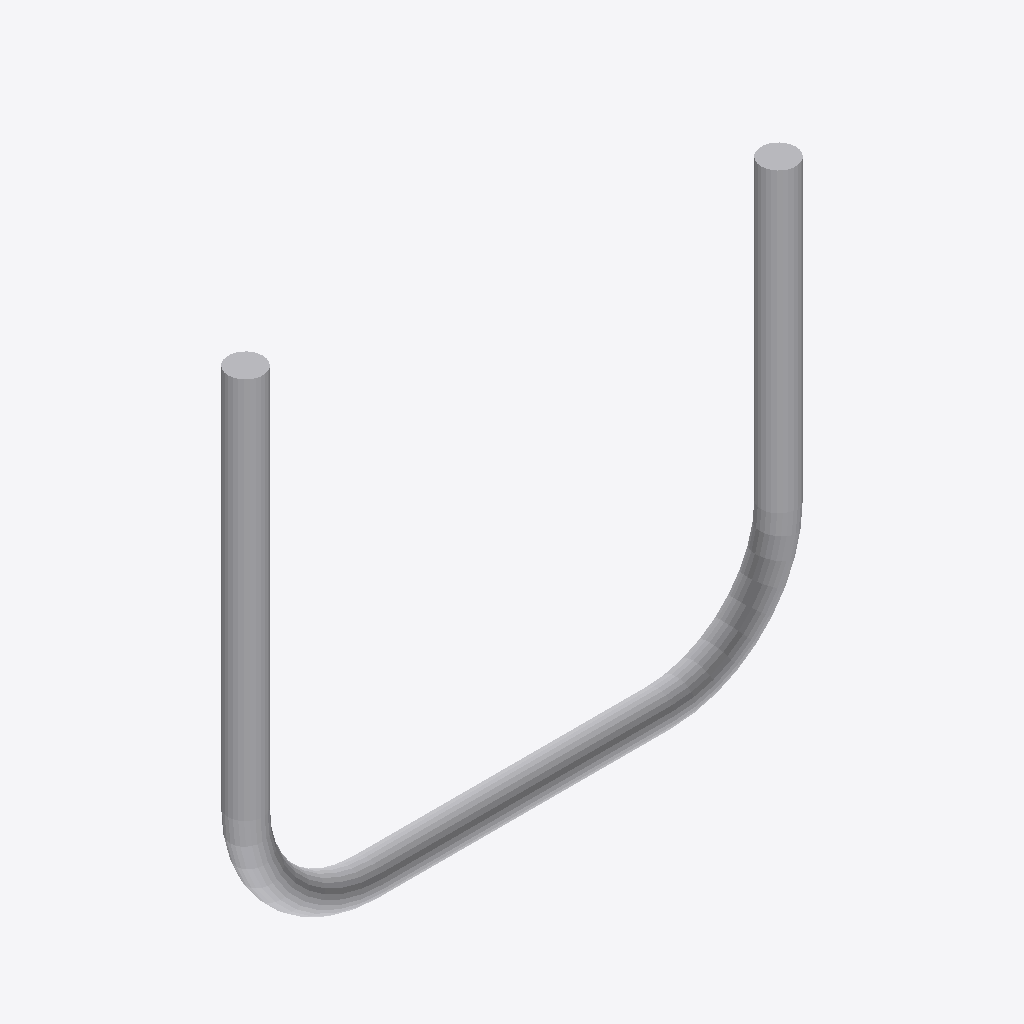
Isometric view of an IFC building model (IFC-SPF (STEP), schema IFC2X3, length unit millimetre), seen from the south-west, elements coloured by IFC class: 1 other element (light grey).
Extent 0.478 m × 0.029 m × 0.438 m (x, y, z). Elements (1): 1 IfcReinforcingBar.

HEADER;
FILE_DESCRIPTION(('ViewDefinition [CoordinationView]'),'2;1');
FILE_NAME('','2026-01-01T00:00:00',(''),(''),'ifc-lite test','ifc-lite test','');
FILE_SCHEMA(('IFC2X3'));
ENDSEC;
DATA;
#22=IFCPROJECT('0Test00000000000000002',$,'Test',$,$,$,$,(#21),#15);
#125=IFCREINFORCINGBAR('0Test0000000000000Ubar',$,'U-bar',$,$,#33,#124,$,$,29.0,0.0,$,.NOTDEFINED.,$);
ENDSEC;
